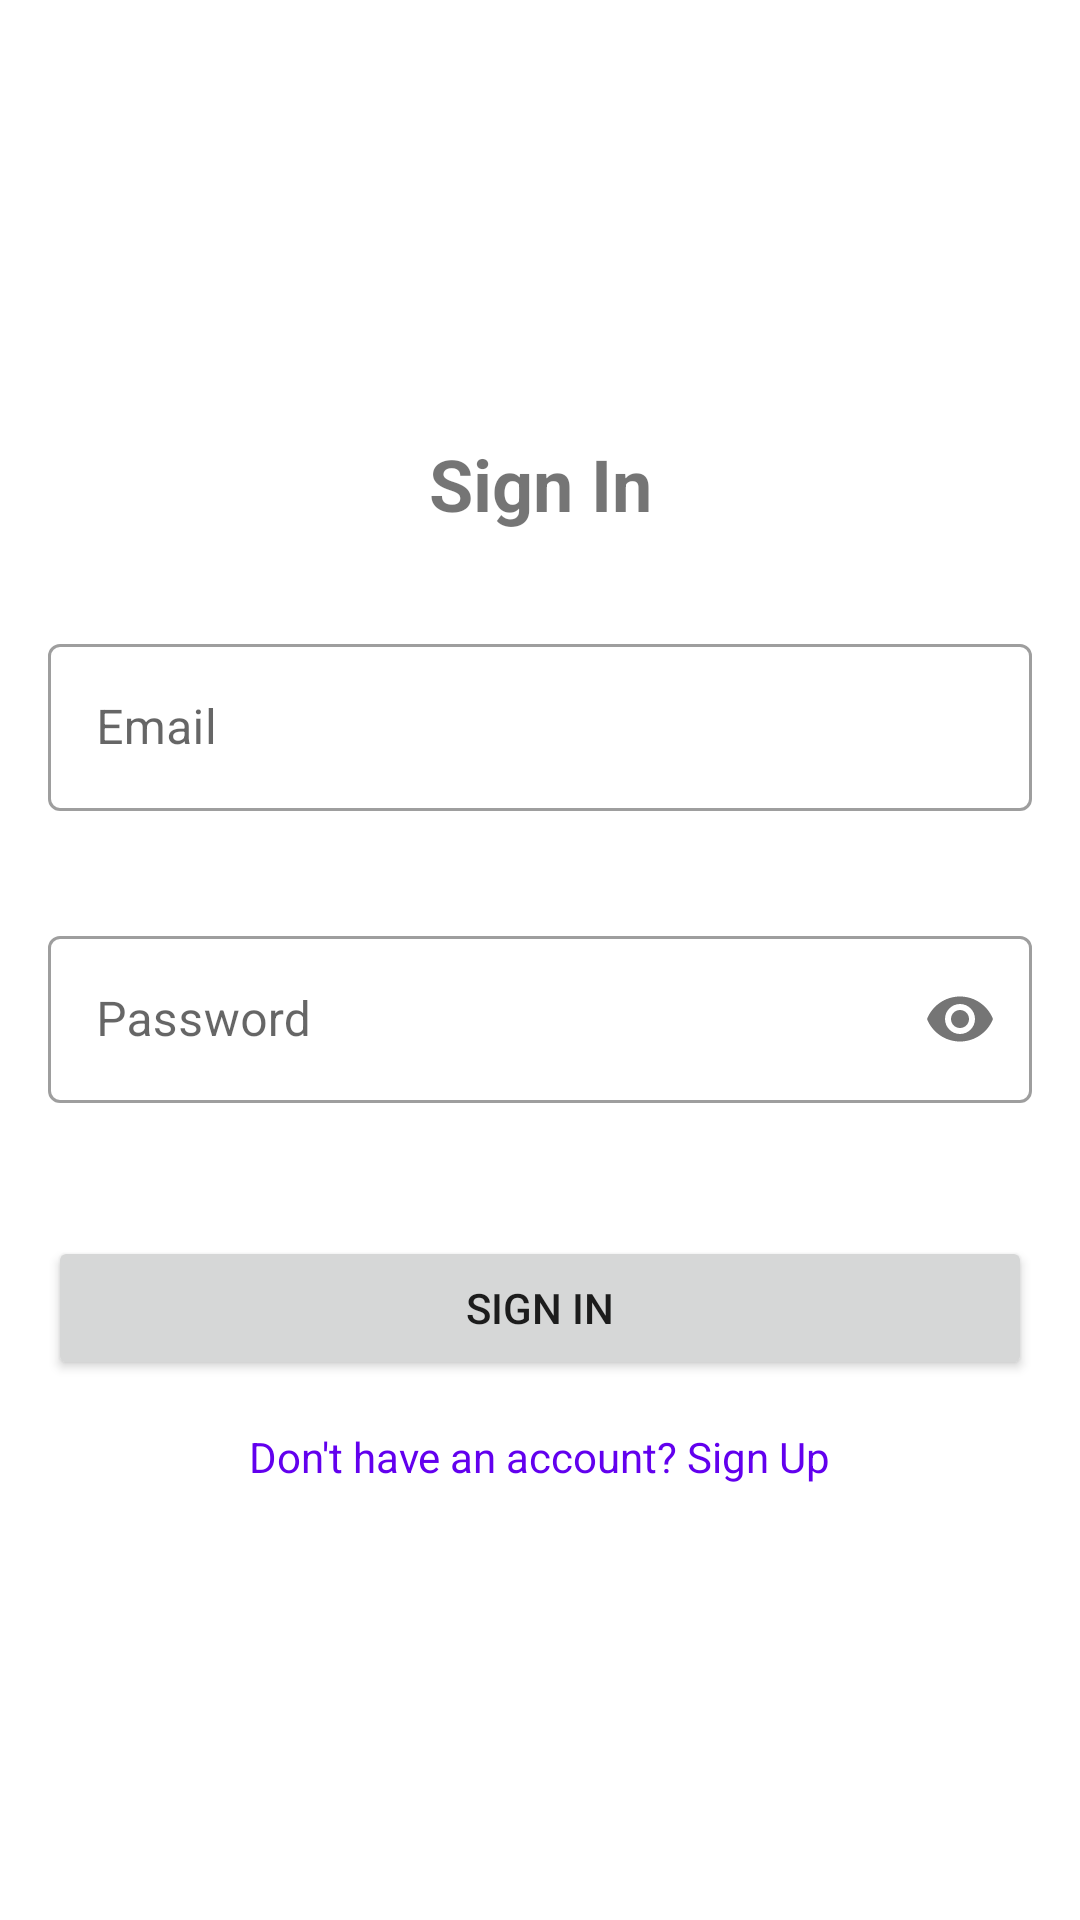

Produce the Android XML layout that renders to this screen, including the resource entries it uses.
<!-- AndroidManifest.xml: application theme Theme.ProdApp -->
<!-- res/layout/fragment_sign_up.xml -->
<?xml version="1.0" encoding="utf-8"?>
<androidx.constraintlayout.widget.ConstraintLayout xmlns:android="http://schemas.android.com/apk/res/android"
    xmlns:app="http://schemas.android.com/apk/res-auto"
    xmlns:tools="http://schemas.android.com/tools"
    android:layout_width="match_parent"
    android:layout_height="match_parent"
    android:padding="16dp"
    tools:context=".SignInFragment">  

    <TextView
        android:id="@+id/textViewTitle"
        android:layout_width="wrap_content"
        android:layout_height="wrap_content"
        android:text="Sign In"
        android:textSize="24sp"
        android:textStyle="bold"
        app:layout_constraintBottom_toTopOf="@+id/textInputLayoutEmail"
        app:layout_constraintEnd_toEndOf="parent"
        app:layout_constraintStart_toStartOf="parent"
        app:layout_constraintTop_toTopOf="parent"
        app:layout_constraintVertical_chainStyle="packed"
        android:layout_marginBottom="32dp"/>

    <com.google.android.material.textfield.TextInputLayout
        android:id="@+id/textInputLayoutEmail"
        style="@style/Widget.MaterialComponents.TextInputLayout.OutlinedBox"
        android:layout_width="0dp"
        android:layout_height="wrap_content"
        android:hint="Email"
        app:layout_constraintBottom_toTopOf="@+id/textInputLayoutPassword"
        app:layout_constraintEnd_toEndOf="parent"
        app:layout_constraintStart_toStartOf="parent"
        app:layout_constraintTop_toBottomOf="@+id/textViewTitle"
        app:errorEnabled="true"
        android:layout_marginBottom="16dp">

        <com.google.android.material.textfield.TextInputEditText
            android:id="@+id/editTextEmail"
            android:layout_width="match_parent"
            android:layout_height="wrap_content"
            android:inputType="textEmailAddress" />
    </com.google.android.material.textfield.TextInputLayout>

    <com.google.android.material.textfield.TextInputLayout
        android:id="@+id/textInputLayoutPassword"
        style="@style/Widget.MaterialComponents.TextInputLayout.OutlinedBox"
        android:layout_width="0dp"
        android:layout_height="wrap_content"
        android:hint="Password"
        app:layout_constraintBottom_toTopOf="@+id/buttonSignIn"
        app:layout_constraintEnd_toEndOf="parent"
        app:layout_constraintStart_toStartOf="parent"
        app:layout_constraintTop_toBottomOf="@+id/textInputLayoutEmail"
        app:passwordToggleEnabled="true"
        app:errorEnabled="true"
        android:layout_marginBottom="24dp">

        <com.google.android.material.textfield.TextInputEditText
            android:id="@+id/editTextPassword"
            android:layout_width="match_parent"
            android:layout_height="wrap_content"
            android:inputType="textPassword" />
    </com.google.android.material.textfield.TextInputLayout>


    <Button
        android:id="@+id/buttonSignIn"
        android:layout_width="0dp"
        android:layout_height="wrap_content"
        android:text="Sign In"
        app:layout_constraintBottom_toTopOf="@+id/textViewSignUp"
        app:layout_constraintEnd_toEndOf="parent"
        app:layout_constraintStart_toStartOf="parent"
        app:layout_constraintTop_toBottomOf="@+id/textInputLayoutPassword"
        android:layout_marginBottom="16dp"/>

    <TextView
        android:id="@+id/textViewSignUp"
        android:layout_width="wrap_content"
        android:layout_height="wrap_content"
        android:text="Don't have an account? Sign Up"
        android:clickable="true"
        android:focusable="true"
        app:layout_constraintBottom_toBottomOf="parent"
        app:layout_constraintEnd_toEndOf="parent"
        app:layout_constraintStart_toStartOf="parent"
        app:layout_constraintTop_toBottomOf="@+id/buttonSignIn"
        android:textColor="?attr/colorPrimary"
        />

    <ProgressBar
        android:id="@+id/progressBar"
        android:layout_width="wrap_content"
        android:layout_height="wrap_content"
        app:layout_constraintTop_toTopOf="parent"
        app:layout_constraintBottom_toBottomOf="parent"
        app:layout_constraintStart_toStartOf="parent"
        app:layout_constraintEnd_toEndOf="parent"
        android:visibility="gone"
        tools:visibility="visible"
        />


</androidx.constraintlayout.widget.ConstraintLayout>
<!-- resources referenced by this layout -->
<resources>
  <style name="Theme.ProdApp" parent="Theme.MaterialComponents.Light.NoActionBar">
          
  
  
  
  
  
  
  
          
      </style>
</resources>
